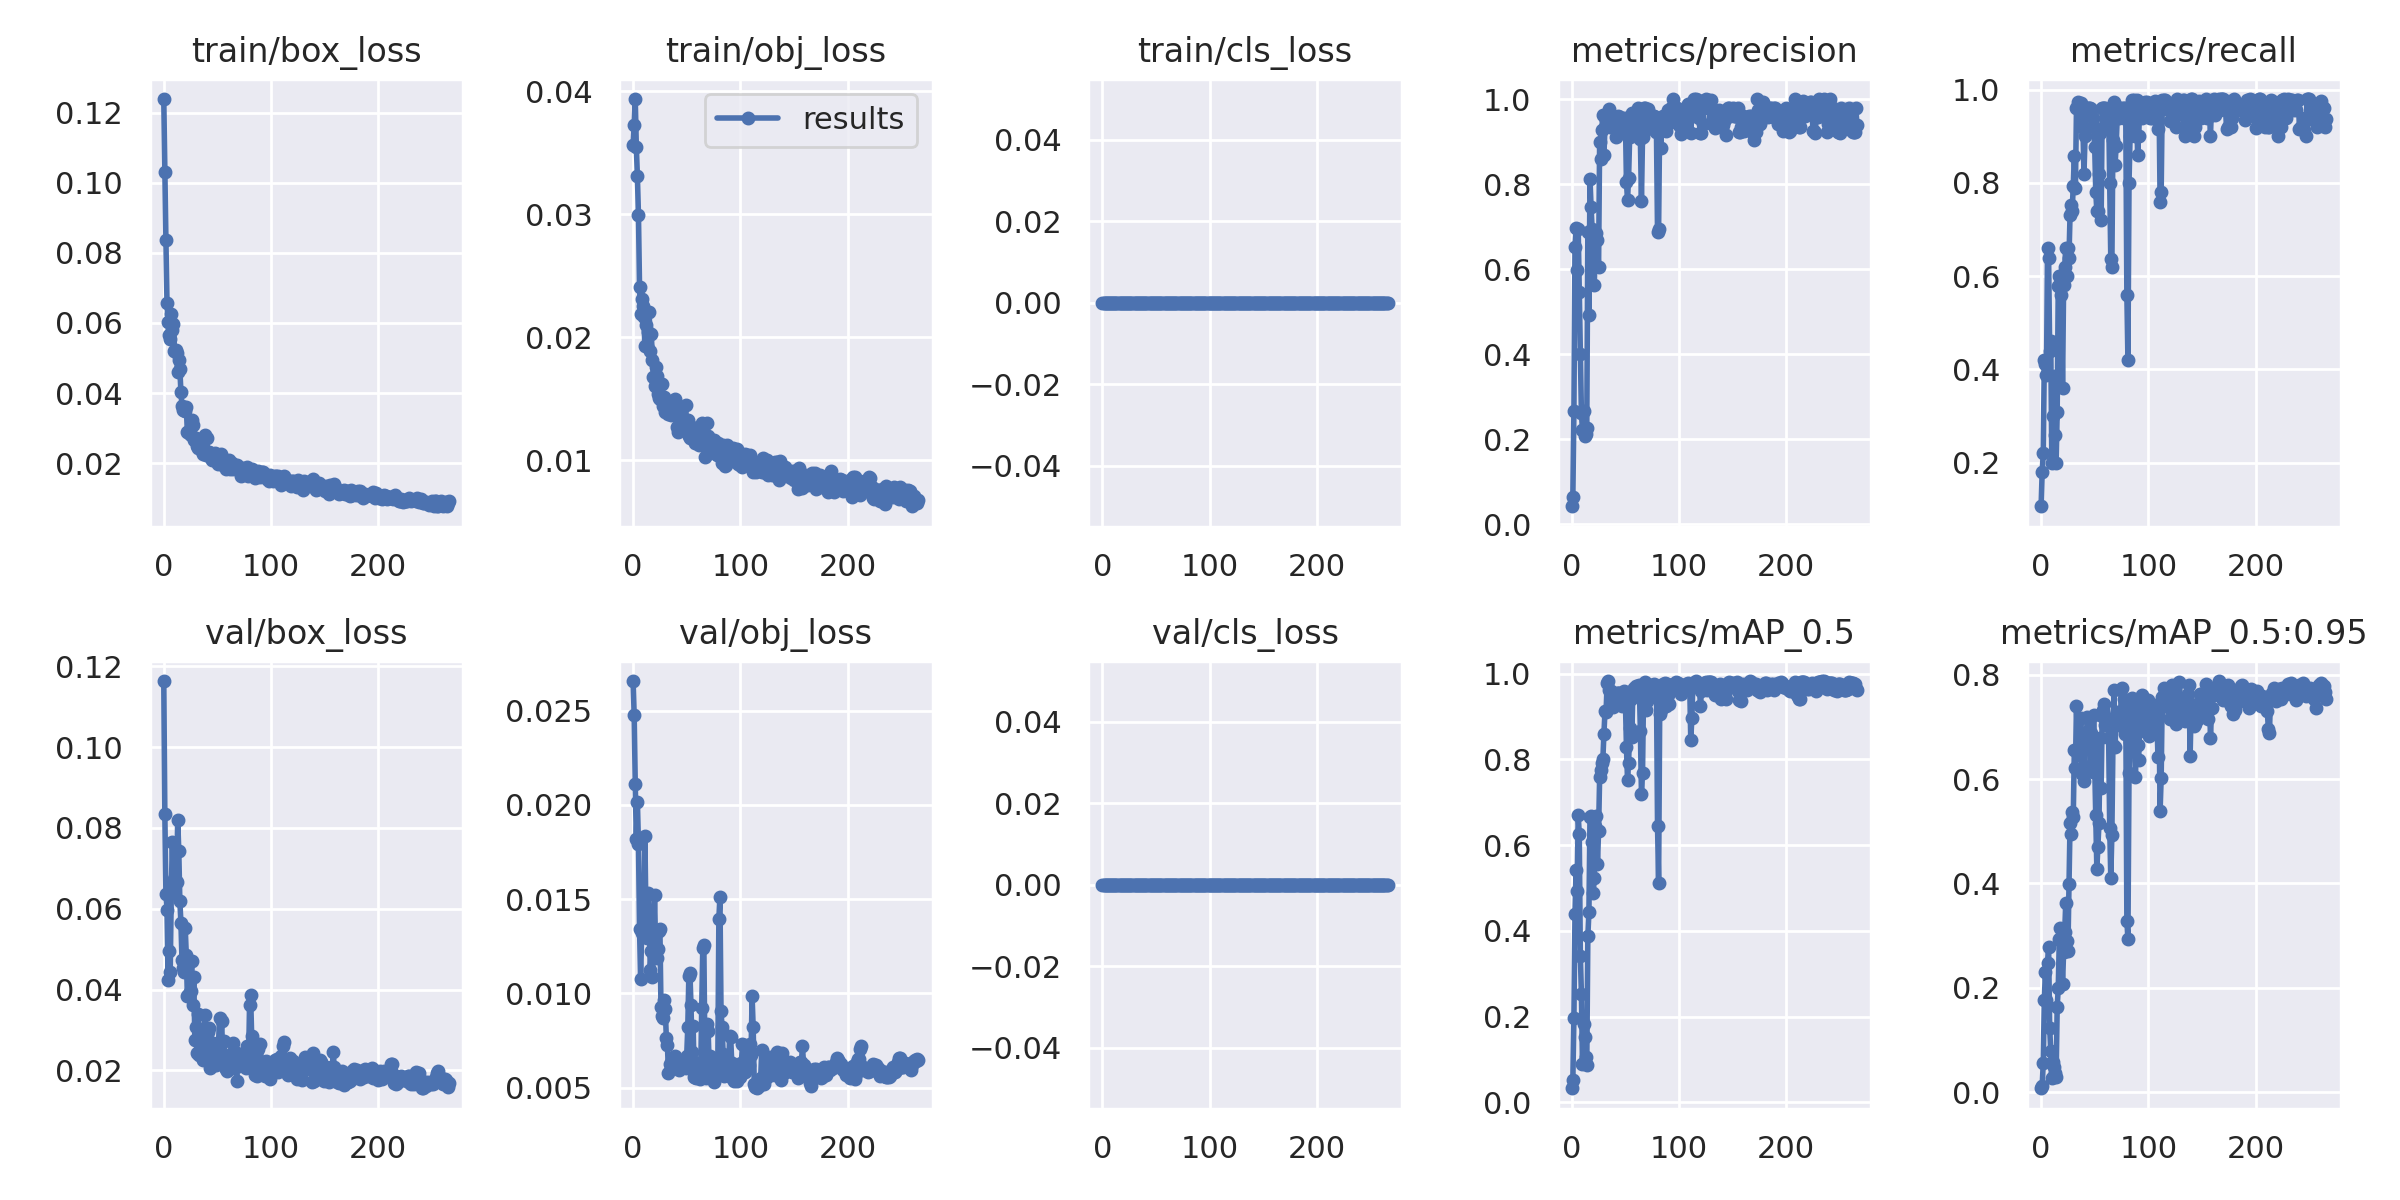

The file beside this chart, header and first rows:
epoch, train/box_loss, train/obj_loss, train/cls_loss, metrics/precision, metrics/recall, metrics/mAP_0.5, metrics/mAP_0.5:0.95, val/box_loss, val/obj_loss, val/cls_loss, x/lr0, x/lr1, x/lr2
0, 0.1239, 0.03565, 0, 0.04189, 0.1064, 0.033, 0.007565, 0.1163, 0.02657, 0, 0.0006, 0.0006, 0.0946
1, 0.103, 0.03728, 0, 0.06268, 0.18, 0.0518, 0.01141, 0.08344, 0.02476, 0, 0.001296, 0.001296, 0.0883
2, 0.08354, 0.03938, 0, 0.2662, 0.22, 0.197, 0.05595, 0.06357, 0.02111, 0, 0.001987, 0.001987, 0.08199
3, 0.06574, 0.03549, 0, 0.6516, 0.42, 0.4386, 0.1765, 0.05977, 0.01817, 0, 0.002673, 0.002673, 0.07567
4, 0.06026, 0.03308, 0, 0.6954, 0.4112, 0.5416, 0.2308, 0.04246, 0.02017, 0, 0.003355, 0.003355, 0.06935
5, 0.0566, 0.02994, 0, 0.5981, 0.387, 0.4931, 0.1765, 0.04953, 0.01793, 0, 0.004032, 0.004032, 0.06303
6, 0.05538, 0.02407, 0, 0.6942, 0.66, 0.6711, 0.2476, 0.0444, 0.01341, 0, 0.004705, 0.004705, 0.0567
7, 0.06253, 0.02189, 0, 0.5472, 0.64, 0.6251, 0.2776, 0.06388, 0.01078, 0, 0.005373, 0.005373, 0.05037
8, 0.05791, 0.02314, 0, 0.3991, 0.44, 0.3417, 0.1234, 0.07661, 0.01319, 0, 0.006036, 0.006036, 0.04404
9, 0.05979, 0.02256, 0, 0.2605, 0.46, 0.254, 0.07971, 0.06559, 0.01357, 0, 0.006695, 0.006695, 0.03769
10, 0.05203, 0.02165, 0, 0.2208, 0.2, 0.08981, 0.02686, 0.06733, 0.01407, 0, 0.007349, 0.007349, 0.03135
11, 0.05237, 0.01929, 0, 0.2663, 0.3, 0.184, 0.05828, 0.06682, 0.01835, 0, 0.007999, 0.007999, 0.025
12, 0.05135, 0.02102, 0, 0.2067, 0.3857, 0.1518, 0.04823, 0.06673, 0.01404, 0, 0.008644, 0.008644, 0.01864
13, 0.04597, 0.01932, 0, 0.2116, 0.26, 0.1069, 0.03638, 0.08206, 0.01293, 0, 0.009284, 0.009284, 0.01228
14, 0.04957, 0.0204, 0, 0.2259, 0.2, 0.08835, 0.02968, 0.07437, 0.01532, 0, 0.009538, 0.009538, 0.009538
15, 0.04679, 0.02207, 0, 0.6873, 0.3079, 0.3881, 0.1625, 0.06187, 0.01434, 0, 0.009538, 0.009538, 0.009538
16, 0.04029, 0.01887, 0, 0.491, 0.5789, 0.4432, 0.2001, 0.05656, 0.01122, 0, 0.009505, 0.009505, 0.009505
17, 0.03637, 0.02029, 0, 0.812, 0.6, 0.6661, 0.2937, 0.04725, 0.01225, 0, 0.009472, 0.009472, 0.009472
18, 0.03507, 0.01811, 0, 0.7462, 0.6, 0.667, 0.3139, 0.04525, 0.01086, 0, 0.009439, 0.009439, 0.009439
19, 0.03529, 0.01681, 0, 0.6931, 0.56, 0.6068, 0.2902, 0.04426, 0.01219, 0, 0.009406, 0.009406, 0.009406
20, 0.03503, 0.01604, 0, 0.6493, 0.36, 0.4875, 0.2065, 0.05535, 0.01521, 0, 0.009373, 0.009373, 0.009373
21, 0.03614, 0.01759, 0, 0.5616, 0.58, 0.5227, 0.2689, 0.04861, 0.01243, 0, 0.00934, 0.00934, 0.00934
22, 0.02885, 0.01683, 0, 0.6786, 0.62, 0.6455, 0.3062, 0.03841, 0.01187, 0, 0.009307, 0.009307, 0.009307
23, 0.02887, 0.01536, 0, 0.6848, 0.66, 0.6672, 0.3628, 0.03877, 0.01235, 0, 0.009274, 0.009274, 0.009274
24, 0.02833, 0.01506, 0, 0.6674, 0.6, 0.557, 0.2887, 0.03931, 0.01333, 0, 0.009241, 0.009241, 0.009241
25, 0.02809, 0.01495, 0, 0.6039, 0.66, 0.6332, 0.2713, 0.03975, 0.01343, 0, 0.009208, 0.009208, 0.009208
26, 0.03224, 0.01619, 0, 0.8997, 0.64, 0.759, 0.398, 0.04702, 0.009257, 0, 0.009175, 0.009175, 0.009175
27, 0.03083, 0.01622, 0, 0.8591, 0.732, 0.7745, 0.5149, 0.03629, 0.008782, 0, 0.009142, 0.009142, 0.009142
28, 0.02677, 0.01442, 0, 0.9263, 0.7537, 0.7927, 0.4942, 0.04301, 0.008709, 0, 0.009109, 0.009109, 0.009109
29, 0.02662, 0.01517, 0, 0.9618, 0.74, 0.8007, 0.5362, 0.02748, 0.009641, 0, 0.009076, 0.009076, 0.009076
30, 0.02734, 0.01393, 0, 0.8687, 0.7943, 0.86, 0.5272, 0.03078, 0.009179, 0, 0.009043, 0.009043, 0.009043
31, 0.02497, 0.0143, 0, 0.9346, 0.8582, 0.913, 0.6549, 0.02421, 0.007643, 0, 0.00901, 0.00901, 0.00901
32, 0.02442, 0.01436, 0, 0.9517, 0.7884, 0.9109, 0.6216, 0.03402, 0.007251, 0, 0.008977, 0.008977, 0.008977
33, 0.02466, 0.01375, 0, 0.9517, 0.96, 0.978, 0.7402, 0.02376, 0.005765, 0, 0.008944, 0.008944, 0.008944
34, 0.02438, 0.01447, 0, 0.9606, 0.974, 0.983, 0.6549, 0.03, 0.006257, 0, 0.008911, 0.008911, 0.008911
35, 0.02518, 0.0137, 0, 0.9776, 0.96, 0.9629, 0.6463, 0.02564, 0.006031, 0, 0.008878, 0.008878, 0.008878
36, 0.02356, 0.01484, 0, 0.9341, 0.96, 0.9606, 0.6619, 0.02896, 0.006475, 0, 0.008845, 0.008845, 0.008845
37, 0.02253, 0.01378, 0, 0.9418, 0.971, 0.9602, 0.7174, 0.02271, 0.006107, 0, 0.008812, 0.008812, 0.008812
38, 0.02797, 0.01402, 0, 0.9345, 0.92, 0.9214, 0.6096, 0.0338, 0.006604, 0, 0.008779, 0.008779, 0.008779
39, 0.02245, 0.01498, 0, 0.9349, 0.92, 0.9446, 0.661, 0.02277, 0.006679, 0, 0.008746, 0.008746, 0.008746
40, 0.02709, 0.01413, 0, 0.9355, 0.82, 0.9349, 0.5967, 0.02928, 0.006549, 0, 0.008713, 0.008713, 0.008713
41, 0.02326, 0.01272, 0, 0.9116, 0.9, 0.946, 0.6835, 0.02947, 0.006213, 0, 0.00868, 0.00868, 0.00868
42, 0.0232, 0.01229, 0, 0.9392, 0.96, 0.9544, 0.6607, 0.03043, 0.006441, 0, 0.008647, 0.008647, 0.008647
43, 0.0229, 0.01253, 0, 0.9598, 0.9554, 0.9549, 0.7183, 0.02051, 0.005953, 0, 0.008614, 0.008614, 0.008614
44, 0.02141, 0.01263, 0, 0.9359, 0.96, 0.9543, 0.6915, 0.02458, 0.006078, 0, 0.008581, 0.008581, 0.008581
45, 0.02102, 0.01295, 0, 0.958, 0.96, 0.9536, 0.7167, 0.02146, 0.006228, 0, 0.008548, 0.008548, 0.008548
46, 0.02137, 0.01347, 0, 0.9202, 0.96, 0.9402, 0.6255, 0.02676, 0.006353, 0, 0.008515, 0.008515, 0.008515
47, 0.02171, 0.01257, 0, 0.923, 0.9584, 0.9255, 0.6891, 0.02133, 0.006117, 0, 0.008482, 0.008482, 0.008482
48, 0.02289, 0.01284, 0, 0.9392, 0.94, 0.9536, 0.6131, 0.02621, 0.006361, 0, 0.008449, 0.008449, 0.008449
49, 0.02269, 0.01453, 0, 0.9452, 0.92, 0.9608, 0.7233, 0.02139, 0.006057, 0, 0.008416, 0.008416, 0.008416
50, 0.02035, 0.01269, 0, 0.9564, 0.8771, 0.9385, 0.6264, 0.02585, 0.00669, 0, 0.008383, 0.008383, 0.008383
51, 0.01982, 0.01328, 0, 0.8043, 0.78, 0.8294, 0.5302, 0.0262, 0.008211, 0, 0.00835, 0.00835, 0.00835
52, 0.02079, 0.01197, 0, 0.7628, 0.74, 0.7528, 0.4279, 0.033, 0.01093, 0, 0.008317, 0.008317, 0.008317
53, 0.02252, 0.01183, 0, 0.8148, 0.74, 0.7916, 0.4704, 0.02643, 0.01107, 0, 0.008284, 0.008284, 0.008284
54, 0.01998, 0.01217, 0, 0.9111, 0.8194, 0.8728, 0.5161, 0.03216, 0.009364, 0, 0.008251, 0.008251, 0.008251
55, 0.0196, 0.01274, 0, 0.919, 0.9078, 0.9401, 0.6783, 0.02329, 0.006871, 0, 0.008218, 0.008218, 0.008218
56, 0.02065, 0.0124, 0, 0.9672, 0.72, 0.8513, 0.5827, 0.0273, 0.008266, 0, 0.008185, 0.008185, 0.008185
57, 0.02082, 0.012, 0, 0.9585, 0.96, 0.9615, 0.7204, 0.02081, 0.005562, 0, 0.008152, 0.008152, 0.008152
58, 0.01836, 0.01139, 0, 0.958, 0.96, 0.9663, 0.7317, 0.02036, 0.005548, 0, 0.008119, 0.008119, 0.008119
59, 0.01997, 0.01226, 0, 0.939, 0.96, 0.9651, 0.7447, 0.01991, 0.005496, 0, 0.008086, 0.008086, 0.008086
... 207 more rows
